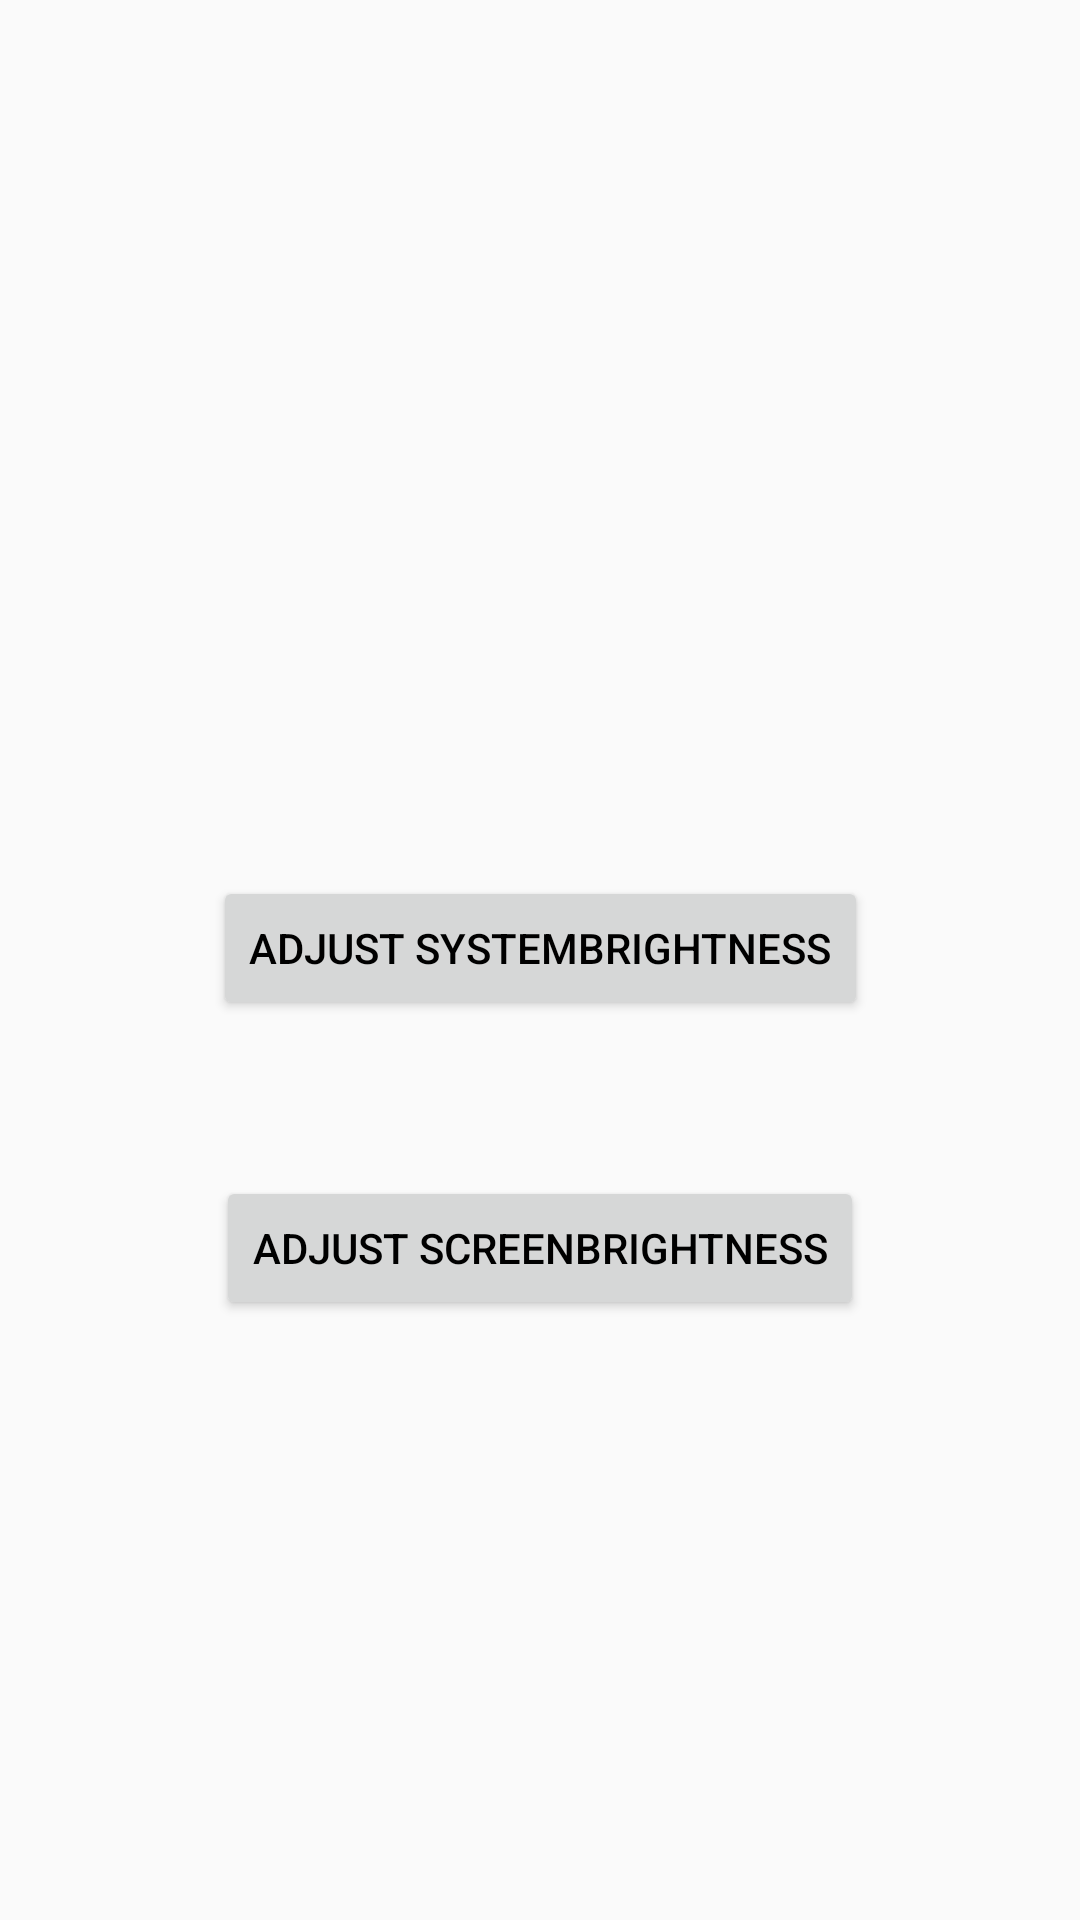

Layout XML and referenced resources for this Android screen:
<!-- AndroidManifest.xml: application theme AppTheme -->
<!-- res/layout/fragment_start_menu.xml -->
<?xml version="1.0" encoding="utf-8"?>
<android.support.constraint.ConstraintLayout xmlns:android="http://schemas.android.com/apk/res/android"
    xmlns:app="http://schemas.android.com/apk/res-auto"
    xmlns:tools="http://schemas.android.com/tools"
    android:id="@+id/frameLayout"
    android:layout_width="match_parent"
    android:layout_height="match_parent"
    tools:context=".StartMenuFragment">

    

    <Button
        android:id="@+id/startMenuSyB"
        android:layout_width="wrap_content"
        android:layout_height="wrap_content"
        android:layout_marginStart="8dp"
        android:layout_marginEnd="8dp"
        android:layout_marginBottom="300dp"
        android:text="Adjust systembrightness"
        app:layout_constraintBottom_toBottomOf="parent"
        app:layout_constraintEnd_toEndOf="parent"
        app:layout_constraintStart_toStartOf="parent" />

    <Button
        android:id="@+id/startMenuScB"
        android:layout_width="wrap_content"
        android:layout_height="wrap_content"
        android:layout_marginStart="8dp"
        android:layout_marginEnd="8dp"
        android:layout_marginBottom="200dp"
        android:text="Adjust screenbrightness"
        app:layout_constraintBottom_toBottomOf="parent"
        app:layout_constraintEnd_toEndOf="parent"
        app:layout_constraintStart_toStartOf="parent" />
</android.support.constraint.ConstraintLayout>
<!-- resources referenced by this layout -->
<resources>
  <style name="AppTheme" parent="Theme.AppCompat.Light.DarkActionBar">
          
          <item name="colorPrimary">#000</item>
          <item name="colorPrimaryDark">#000</item>
          <item name="colorAccent">#ffff</item>
          <item name="android:textColor">#000</item>
      </style>
</resources>
